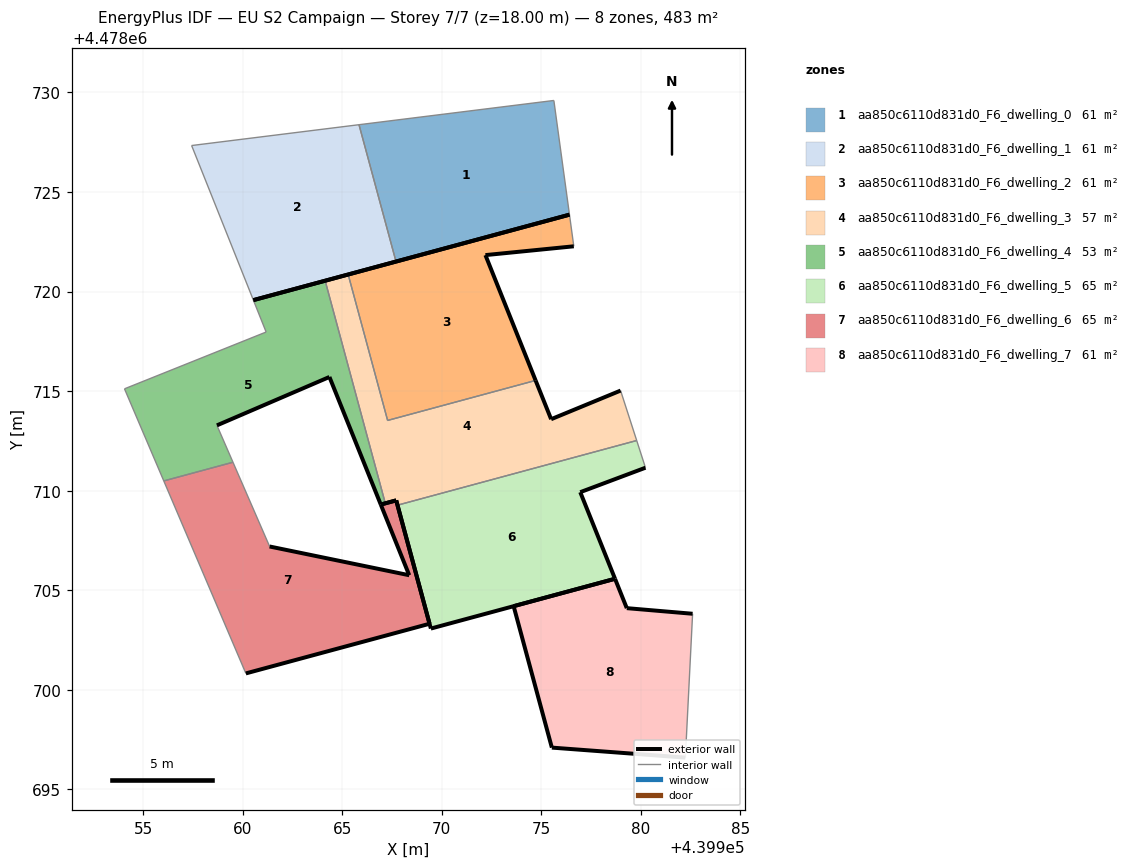
=== STOREY PLAN SPEC (per zone: floor XY polygon, exterior-wall plan segments, windows/doors) ===
zone 1: aa850c6110d831d0_F6_dwelling_0  (60.7 m²)
  floor: (439976.41, 4478723.86) (439975.63, 4478729.60) (439965.84, 4478728.38) (439967.70, 4478721.51)
  exterior wall: (439976.41, 4478723.86) – (439967.70, 4478721.51)  [9.0 m]
  interior walls: 3
zone 2: aa850c6110d831d0_F6_dwelling_1  (60.7 m²)
  floor: (439967.70, 4478721.51) (439965.84, 4478728.38) (439957.44, 4478727.33) (439960.54, 4478719.57)
  exterior wall: (439967.70, 4478721.51) – (439960.54, 4478719.57)  [7.4 m]
  interior walls: 3
zone 3: aa850c6110d831d0_F6_dwelling_2  (60.6 m²)
  floor: (439974.71, 4478715.54) (439972.19, 4478721.83) (439976.63, 4478722.27) (439976.41, 4478723.86) (439965.30, 4478720.86) (439967.28, 4478713.53)
  exterior wall: (439965.30, 4478720.86) – (439976.41, 4478723.86)  [11.5 m]
  exterior wall: (439976.63, 4478722.27) – (439972.19, 4478721.83)  [4.5 m]
  exterior wall: (439972.19, 4478721.83) – (439974.71, 4478715.54)  [6.8 m]
  interior walls: 3
zone 4: aa850c6110d831d0_F6_dwelling_3  (56.5 m²)
  floor: (439979.79, 4478712.52) (439978.98, 4478715.03) (439975.49, 4478713.59) (439974.71, 4478715.54) (439967.28, 4478713.53) (439965.30, 4478720.86) (439964.14, 4478720.54) (439967.16, 4478709.37) (439967.71, 4478709.51) (439967.78, 4478709.27)
  exterior wall: (439967.71, 4478709.51) – (439967.16, 4478709.37)  [0.6 m]
  exterior wall: (439964.14, 4478720.54) – (439965.30, 4478720.86)  [1.2 m]
  exterior wall: (439974.71, 4478715.54) – (439975.49, 4478713.59)  [2.1 m]
  exterior wall: (439975.49, 4478713.59) – (439978.98, 4478715.03)  [3.8 m]
  exterior wall: (439967.78, 4478709.27) – (439967.71, 4478709.51)  [0.2 m]
  interior walls: 5
zone 5: aa850c6110d831d0_F6_dwelling_4  (53.4 m²)
  floor: (439967.16, 4478709.37) (439964.14, 4478720.54) (439960.54, 4478719.57) (439961.18, 4478717.97) (439954.07, 4478715.12) (439956.04, 4478710.49) (439959.51, 4478711.43) (439958.71, 4478713.28) (439964.36, 4478715.71) (439966.94, 4478709.31)
  exterior wall: (439960.54, 4478719.57) – (439964.14, 4478720.54)  [3.7 m]
  exterior wall: (439967.16, 4478709.37) – (439966.94, 4478709.31)  [0.2 m]
  exterior wall: (439966.94, 4478709.31) – (439964.36, 4478715.71)  [6.9 m]
  exterior wall: (439964.36, 4478715.71) – (439958.71, 4478713.28)  [6.2 m]
  interior walls: 6
zone 6: aa850c6110d831d0_F6_dwelling_5  (64.8 m²)
  floor: (439978.70, 4478705.58) (439976.95, 4478709.93) (439980.23, 4478711.16) (439979.79, 4478712.52) (439967.78, 4478709.27) (439969.45, 4478703.08)
  exterior wall: (439976.95, 4478709.93) – (439978.70, 4478705.58)  [4.7 m]
  exterior wall: (439978.70, 4478705.58) – (439969.45, 4478703.08)  [9.6 m]
  exterior wall: (439969.45, 4478703.08) – (439967.78, 4478709.27)  [6.4 m]
  exterior wall: (439980.23, 4478711.16) – (439976.95, 4478709.93)  [3.5 m]
  interior walls: 2
zone 7: aa850c6110d831d0_F6_dwelling_6  (65.5 m²)
  floor: (439969.39, 4478703.32) (439967.71, 4478709.51) (439966.94, 4478709.31) (439968.36, 4478705.76) (439961.35, 4478707.20) (439959.51, 4478711.43) (439956.04, 4478710.49) (439960.16, 4478700.83)
  exterior wall: (439961.35, 4478707.20) – (439968.36, 4478705.76)  [7.2 m]
  exterior wall: (439968.36, 4478705.76) – (439966.94, 4478709.31)  [3.8 m]
  exterior wall: (439966.94, 4478709.31) – (439967.71, 4478709.51)  [0.8 m]
  exterior wall: (439967.71, 4478709.51) – (439969.39, 4478703.32)  [6.4 m]
  exterior wall: (439969.39, 4478703.32) – (439960.16, 4478700.83)  [9.6 m]
  interior walls: 3
zone 8: aa850c6110d831d0_F6_dwelling_7  (60.7 m²)
  floor: (439982.23, 4478696.60) (439982.59, 4478703.82) (439979.29, 4478704.10) (439978.70, 4478705.58) (439973.61, 4478704.20) (439975.53, 4478697.10)
  exterior wall: (439979.29, 4478704.10) – (439982.59, 4478703.82)  [3.3 m]
  exterior wall: (439982.23, 4478696.60) – (439975.53, 4478697.10)  [6.7 m]
  exterior wall: (439975.53, 4478697.10) – (439973.61, 4478704.20)  [7.4 m]
  exterior wall: (439973.61, 4478704.20) – (439978.70, 4478705.58)  [5.3 m]
  exterior wall: (439978.70, 4478705.58) – (439979.29, 4478704.10)  [1.6 m]
  interior walls: 1

=== DERIVED (storey summary) ===
Building: EU S2 Campaign
Storey: 7 of 7  (floor level z = 18.00 m)
Storey gross floor area: 482.8 m²
Zones on this storey: 8
  - aa850c6110d831d0_F6_dwelling_0: floor 60.7 m²; exterior wall 9.0 m (27.1 m²); WWR 0.0%
  - aa850c6110d831d0_F6_dwelling_1: floor 60.7 m²; exterior wall 7.4 m (22.3 m²); WWR 0.0%
  - aa850c6110d831d0_F6_dwelling_2: floor 60.6 m²; exterior wall 22.8 m (68.3 m²); WWR 0.0%
  - aa850c6110d831d0_F6_dwelling_3: floor 56.5 m²; exterior wall 7.9 m (23.7 m²); WWR 0.0%
  - aa850c6110d831d0_F6_dwelling_4: floor 53.4 m²; exterior wall 17.0 m (51.1 m²); WWR 0.0%
  - aa850c6110d831d0_F6_dwelling_5: floor 64.8 m²; exterior wall 24.2 m (72.5 m²); WWR 0.0%
  - aa850c6110d831d0_F6_dwelling_6: floor 65.5 m²; exterior wall 27.8 m (83.3 m²); WWR 0.0%
  - aa850c6110d831d0_F6_dwelling_7: floor 60.7 m²; exterior wall 24.3 m (72.8 m²); WWR 0.0%
Zone adjacency (shared interzone walls):
  - aa850c6110d831d0_F6_dwelling_0 ↔ aa850c6110d831d0_F6_dwelling_1
  - aa850c6110d831d0_F6_dwelling_2 ↔ aa850c6110d831d0_F6_dwelling_3
  - aa850c6110d831d0_F6_dwelling_3 ↔ aa850c6110d831d0_F6_dwelling_4
  - aa850c6110d831d0_F6_dwelling_3 ↔ aa850c6110d831d0_F6_dwelling_5
  - aa850c6110d831d0_F6_dwelling_4 ↔ aa850c6110d831d0_F6_dwelling_6